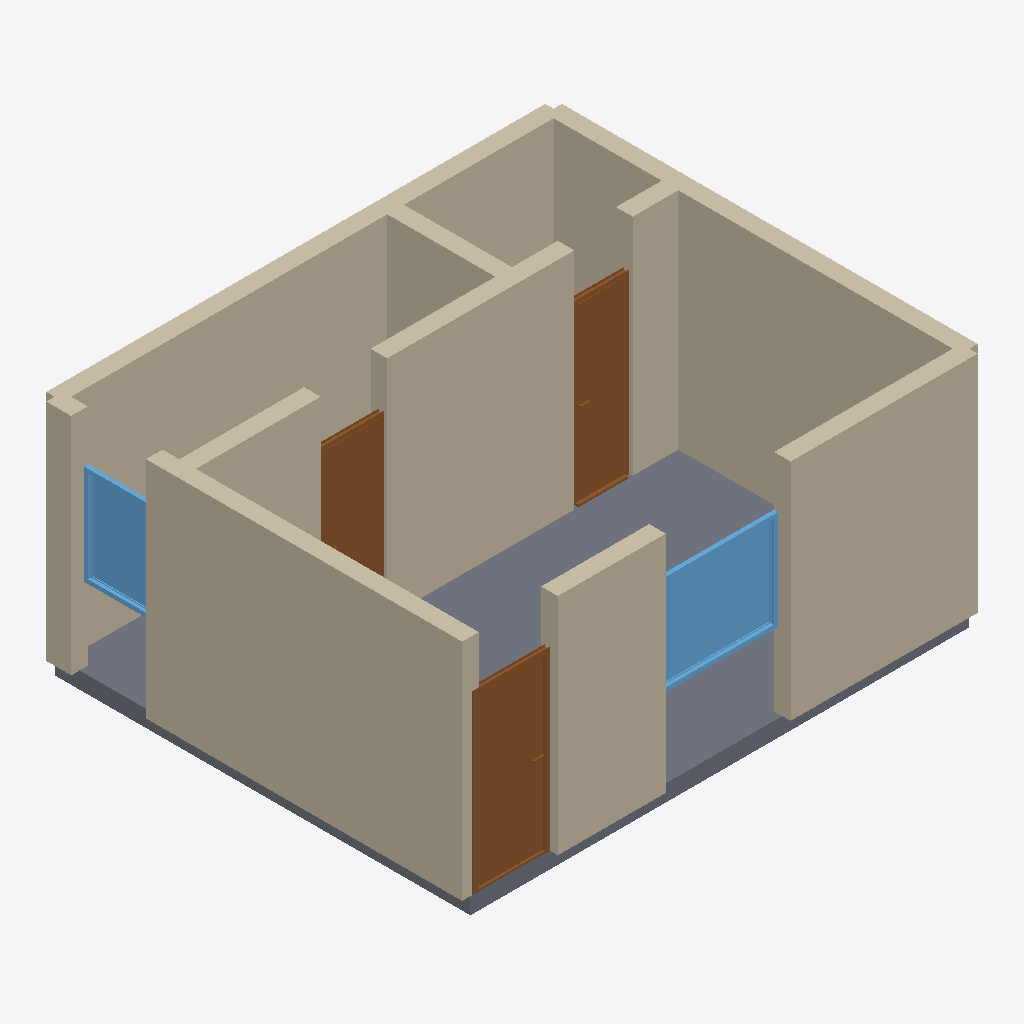
Isometric view of an IFC building model (IFC-SPF (STEP), schema IFC4, length unit metre), seen from the south-west, elements coloured by IFC class: 11 walls (beige), 3 doors (brown), 2 windows (light blue), 1 slab (grey).
Extent 6.2 m × 5.2 m × 2.9 m (x, y, z). Storeys (1): Ground Floor at 0.00 m. Elements (17): 11 IfcWall, 3 IfcDoor, 2 IfcWindow, 1 IfcSlab.

HEADER;
FILE_DESCRIPTION(('ViewDefinition[DesignTransferView]'),'2;1');
FILE_NAME('/dev/null','2026-05-05T15:30:21+05:30',(''),(''),'IfcOpenShell 0.8.5','IfcOpenShell 0.8.5','Nobody');
FILE_SCHEMA(('IFC4'));
ENDSEC;
DATA;
#1=IFCPROJECT('3cG$9oZlf7QukmsT$$xezK',$,'A compact urban studio for a single occupant or working prof',$,$,$,$,(#10),#5);
#12=IFCSITE('3WXQqgMAX2JONZyYyUVSK_',$,'Site',$,$,$,$,$,$,$,$,$,$,$);
#13=IFCBUILDING('2lMwQtMPn3kvxK_rxfJgYy',$,'Building',$,$,$,$,$,$,$,$,$);
#16=IFCBUILDINGSTOREY('32V4brvvv95gTaBXzA4OjM',$,'Ground Floor',$,$,#22,$,$,$,$);
#134=IFCWALL('2RuJ6SX99849j72$MnBRJe',$,'Exterior Wall',$,$,#155,#150,$,$);
#90=IFCWALL('3rS9ykhLz7B9o6ZWyVfroV',$,'Exterior Wall',$,$,#111,#106,$,$);
#68=IFCWALL('0U2gNFakbA$QtM3yB9RCvR',$,'Exterior Wall',$,$,#89,#84,$,$);
#46=IFCWALL('2NdrTLxWb2Ogxc$Ri50Ttz',$,'Exterior Wall',$,$,#67,#62,$,$);
#710=IFCSLAB('0$lu1oaoD1NQbiE6nH$coH',$,'Floor',$,$,#727,#722,$,.FLOOR.);
#200=IFCWALL('3PlFU9pE1AwhtDVwu9Hw2B',$,'Interior Wall',$,$,#221,#216,$,$);
#23=IFCWALL('0waTLsa3vDLP5DhF0fmas3',$,'Exterior Wall',$,$,#45,#39,$,$);
#266=IFCDOOR('0$R3QeJ7H9KAmaqaZ9iz5Q',$,'Door',$,$,#350,#345,$,2.1,0.9,$,$,$);
#178=IFCWALL('0f9fWVGaHDKemBaJAyoRzS',$,'Interior Wall',$,$,#199,#194,$,$);
#156=IFCWALL('3u8E6lMerEzBV1UYpJYNBN',$,'Interior Wall',$,$,#177,#172,$,$);
#521=IFCWINDOW('1Brz3ntQP4F9okiufhMrxL',$,'Window',$,$,#575,#570,$,1.2,1.5,$,$,$);
#351=IFCDOOR('3Us0B7oHr55hqwwqpfOlAa',$,'Door',$,$,#435,#430,$,2.1,0.7,$,$,$);
#222=IFCWALL('3QMpKYEuf8X8hHmHAil7G8',$,'Interior Wall',$,$,#243,#238,$,$);
#112=IFCWALL('0Q0E1LcoL4fP8pCOyv$G_O',$,'Exterior Wall',$,$,#133,#128,$,$);
#244=IFCWALL('20CvcUQj97QB4GL_Vrec5k',$,'Interior Wall',$,$,#265,#260,$,$);
#436=IFCDOOR('1l_6Vukmf9iu30k3TuxnNV',$,'Door',$,$,#520,#515,$,2.1,0.8,$,$,$);
#576=IFCWINDOW('3tNsRgYPnFsRLlE1O0a2El',$,'Window',$,$,#630,#625,$,1.2,0.9,$,$,$);
ENDSEC;
